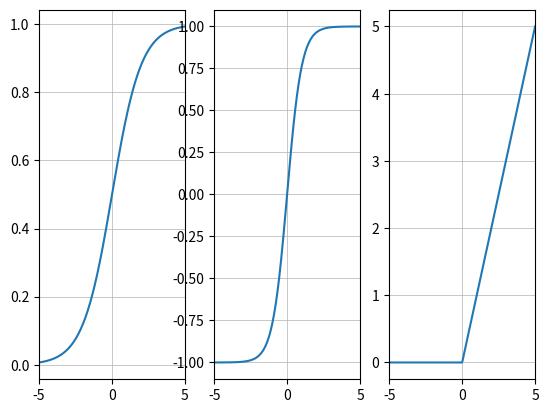

Write Python code to recreate this figure.
import matplotlib.pyplot as plt
import numpy as np


def relu(x):
    y = np.array(x)
    indexes = x < 0
    y[indexes] = 0

    return y


def sigmoid(x):
    return 1 / (1 + np.exp(-x))


def tanh(x):
    return (np.exp(x) - np.exp(-x)) / (np.exp(x) + np.exp(-x))


def plot(x, y, path='function.png'):
    fig, ax = plt.subplots()

    ax.plot(x, y)
    y_lim = ax.get_ylim()
    ax.grid(linestyle='-', linewidth=.5)
    # ax.plot([0, 0], y_lim, color='black')
    ax.set_ylim(y_lim)
    ax.set_xlim(np.min(x), np.max(x))

    if path:
        fig.savefig(
            path,
            dpi=300, # Dots per inch
            # frameon='false',
            aspect='normal',
            bbox_inches='tight',
            #pad_inches=0
        )

    plt.show()


def plot_ax(ax, x, y):
    ax.plot(x, y)
    y_lim = ax.get_ylim()
    ax.grid(linestyle='-', linewidth=.5)
    # ax.plot([0, 0], y_lim, color='black')
    ax.set_ylim(y_lim)
    ax.set_xlim(np.min(x), np.max(x))


if __name__ == '__main__':
    N = 250
    x = np.linspace(-5, 5, N, endpoint=True)
    yr = relu(x)
    ys = sigmoid(x)
    yt = tanh(x)

    # plot(x, ys, path='./thesis/ch4-asr/img/sigmoid.png')
    # plot(x, yt, path='./thesis/ch4-asr/img/tanh.png')
    # plot(x, yr, path='./thesis/ch4-asr/img/relu.png')

    fig, ax = plt.subplots(1, 3)

    plot_ax(ax[0], x, ys)
    plot_ax(ax[1], x, yt)
    plot_ax(ax[2], x, yr)

    plt.show()




